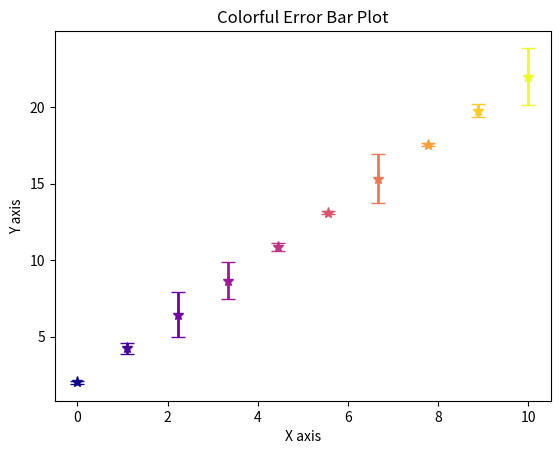

This chart was generated by the following Python code:
import numpy as np 
import matplotlib.pyplot as plt 

x = np.linspace(0, 10,10)
y = 2 * x + 2
y_erros = np.random.rand(len(x)) * 2
colors = plt.cm.plasma(np.linspace(0, 1, len(x)))

plt.figure()
for i in range(len(x)):
    plt.errorbar(
        x[i], y[i], yerr = y_erros[i], fmt = '*', capsize= 5, color=colors[i], ecolor= colors[i],
        elinewidth=2, markersize=8
    )
plt.title('Colorful Error Bar Plot')
plt.xlabel('X axis')
plt.ylabel('Y axis')
plt.show()